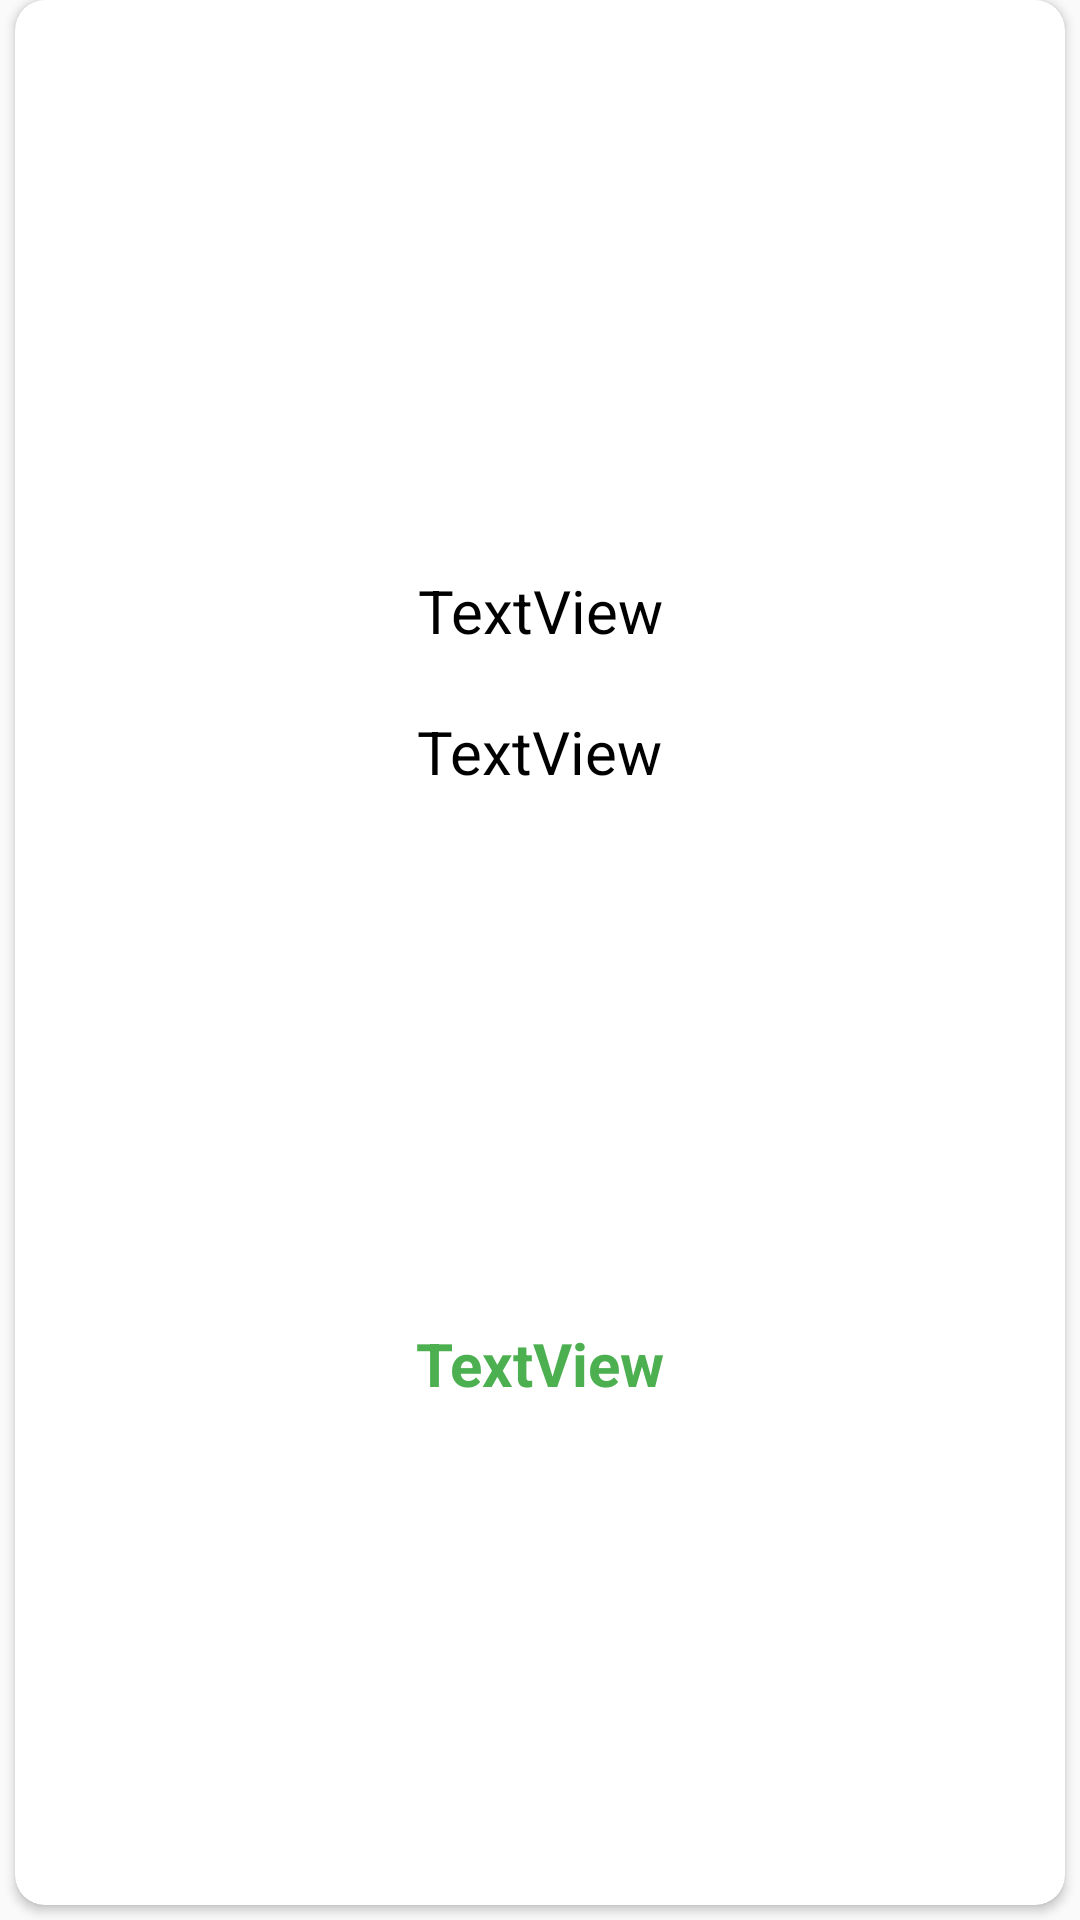

This screen was rendered from an Android layout file. Write that file and the resources it references.
<!-- AndroidManifest.xml: application theme Theme.MyProjectSale -->
<!-- res/layout/viewforcartfragment.xml -->
<?xml version="1.0" encoding="utf-8"?>
<androidx.constraintlayout.widget.ConstraintLayout xmlns:android="http://schemas.android.com/apk/res/android"
    xmlns:app="http://schemas.android.com/apk/res-auto"
    xmlns:tools="http://schemas.android.com/tools"
    android:layout_width="match_parent"
    android:layout_height="wrap_content">

    <androidx.cardview.widget.CardView
        android:layout_width="match_parent"
        android:layout_height="match_parent"
        android:layout_marginStart="5dp"
        android:layout_marginEnd="5dp"
        android:layout_marginBottom="5dp"
        app:cardCornerRadius="10dp"
        app:layout_constraintBottom_toBottomOf="parent"
        app:layout_constraintEnd_toEndOf="parent"
        app:layout_constraintStart_toStartOf="parent"
        app:layout_constraintTop_toTopOf="parent">

        <androidx.constraintlayout.widget.ConstraintLayout
            android:layout_width="match_parent"
            android:layout_height="match_parent">

            <ImageView
                android:id="@+id/cartfragmentpicture"
                android:layout_width="180dp"
                android:layout_height="160dp"
                android:layout_marginTop="10dp"
                android:background="@color/white"
                app:layout_constraintEnd_toEndOf="parent"
                app:layout_constraintHorizontal_bias="0.5"
                app:layout_constraintStart_toStartOf="parent"
                app:layout_constraintTop_toTopOf="parent"
                tools:srcCompat="@tools:sample/avatars" />

            <TextView
                android:id="@+id/cartfragmentname"
                android:layout_width="wrap_content"
                android:layout_height="wrap_content"
                android:layout_marginTop="20dp"
                android:textAlignment="center"
                android:layout_marginLeft="5dp"
                android:layout_marginRight="5dp"
                android:textColor="@color/black"
                android:text="TextView"
                android:textSize="20sp"
                app:layout_constraintEnd_toEndOf="parent"
                app:layout_constraintHorizontal_bias="0.5"
                app:layout_constraintStart_toStartOf="parent"
                app:layout_constraintTop_toBottomOf="@+id/cartfragmentpicture" />

            <TextView
                android:id="@+id/cartfragmentmodel"
                android:layout_width="wrap_content"
                android:layout_height="wrap_content"
                android:layout_marginTop="20dp"
                android:text="TextView"
                android:textColor="@color/black"
                android:textSize="20sp"
                app:layout_constraintEnd_toEndOf="parent"
                app:layout_constraintHorizontal_bias="0.5"
                app:layout_constraintStart_toStartOf="parent"
                app:layout_constraintTop_toBottomOf="@+id/cartfragmentname" />

            <TextView
                android:id="@+id/cartfragmentqiymet"
                android:layout_width="wrap_content"
                android:layout_height="wrap_content"
                android:layout_marginTop="20dp"
                android:layout_marginBottom="10dp"
                android:text="TextView"
                android:textColor="#4CAF50"
                android:textSize="20sp"
                android:textStyle="bold"
                app:layout_constraintBottom_toBottomOf="parent"
                app:layout_constraintEnd_toEndOf="parent"
                app:layout_constraintStart_toStartOf="parent"
                app:layout_constraintTop_toBottomOf="@+id/cartfragmentmodel" />
        </androidx.constraintlayout.widget.ConstraintLayout>

    </androidx.cardview.widget.CardView>


</androidx.constraintlayout.widget.ConstraintLayout>
<!-- resources referenced by this layout -->
<resources>
  <color name="black">#FF000000</color>
  <color name="white">#FFFFFFFF</color>
  <style name="Theme.MyProjectSale" parent="Base.Theme.MyProjectSale" />
  <style name="Base.Theme.MyProjectSale" parent="Theme.AppCompat.DayNight.NoActionBar">
          
          
          <item name="colorOnPrimary">@color/ColorOnPrimary</item>
          <item name="android:statusBarColor">@color/statusbarcolor</item>
      </style>
  <color name="ColorOnPrimary">#ca432f</color>
  <color name="statusbarcolor">#ca432f</color>
</resources>
